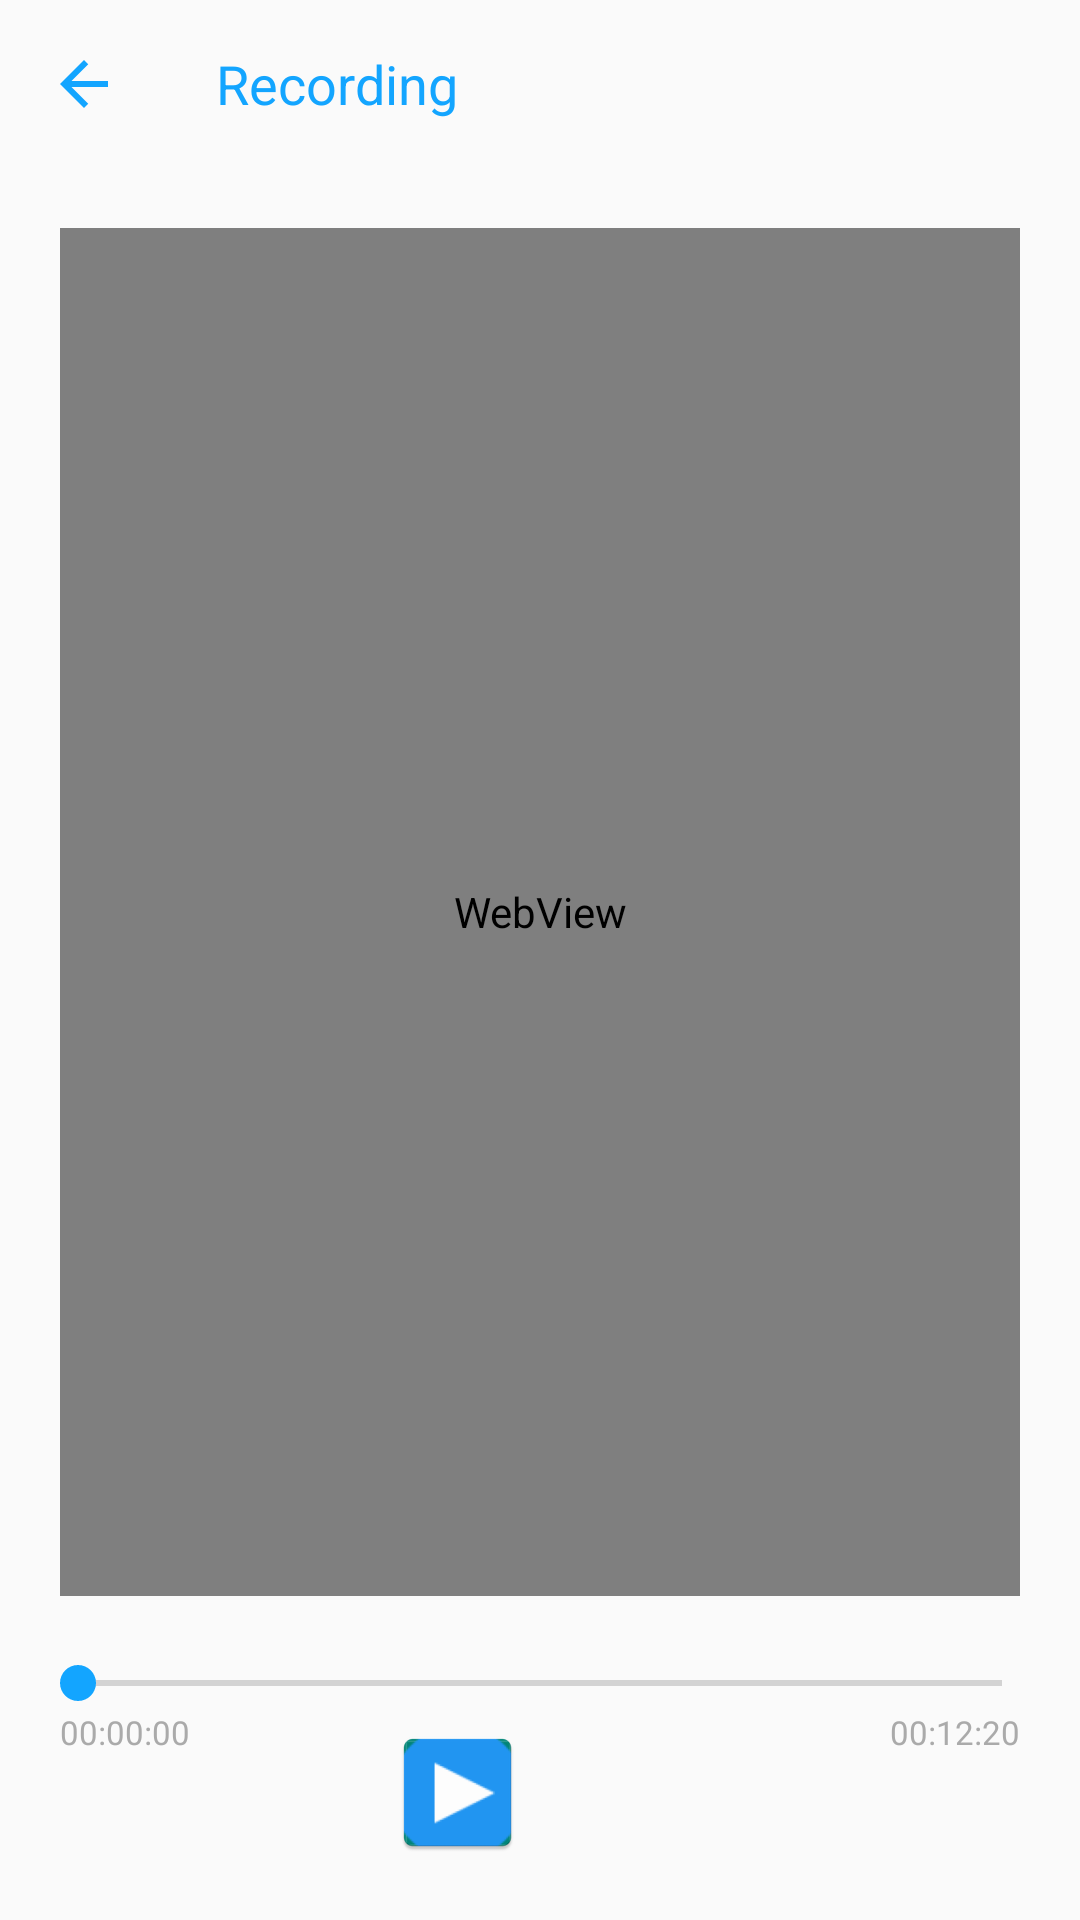

Android layout source for this screen:
<!-- AndroidManifest.xml: application theme AppTheme -->
<!-- res/layout/activity_recording_details.xml -->
<?xml version="1.0" encoding="utf-8"?>
<LinearLayout
    xmlns:android="http://schemas.android.com/apk/res/android"
    xmlns:app="http://schemas.android.com/apk/res-auto"
    xmlns:tools="http://schemas.android.com/tools"
    android:layout_width="match_parent"
    android:layout_height="match_parent"
    android:background="@color/colorWhite"
    tools:context=".activities.RecordingDetailsActivity"
    android:orientation="vertical">

    <android.support.v7.widget.Toolbar
        android:id="@+id/recording_details_toolbar"
        android:layout_width="match_parent"
        android:layout_height="wrap_content"
        android:background="@color/colorWhite"
        android:minHeight="?attr/actionBarSize"
        android:theme="@style/AppTheme"
        app:navigationIcon="@drawable/ic_baseline_arrow_back_24px">

        <TextView
            android:layout_width="wrap_content"
            android:layout_height="match_parent"
            android:text="Recording"
            android:textColor="@color/colorPrimary"
            android:textSize="18dp" />
    </android.support.v7.widget.Toolbar>

    <LinearLayout
        android:layout_width="match_parent"
        android:layout_height="match_parent"
        android:layout_weight="1"
        android:orientation="vertical"
        android:padding="20dp">

        <WebView
            android:id="@+id/recording_details_transcription"
            android:layout_width="match_parent"
            android:layout_height="match_parent"
            android:text="@string/recording_details_textview_placeholder">
        </WebView>
    </LinearLayout>

    <LinearLayout
        android:layout_width="match_parent"
        android:layout_height="wrap_content"
        android:layout_weight="0"
        android:gravity="center"
        android:orientation="vertical">

        <SeekBar
            android:id="@+id/recording_details_seek_bar"
            android:layout_width="match_parent"
            android:layout_height="wrap_content"
            android:layout_marginStart="10dp"
            android:layout_marginEnd="10dp"/>

        <RelativeLayout
            android:layout_width="match_parent"
            android:layout_height="wrap_content">
            <Button
                android:id="@+id/recording_details_play_button"
                android:onClick="startPlayback"
                android:layout_width="45dp"
                android:layout_height="45dp"
                android:background="@mipmap/ic_play_button"
                android:layout_marginTop="5dp"
                android:layout_marginBottom="20dp"
                android:layout_marginStart="130dp"/>

            <Button
                android:id="@+id/recording_details_pause_button"
                android:onClick="pausePlayback"
                android:layout_width="45dp"
                android:layout_height="45dp"
                android:background="@mipmap/ic_pause_button"
                android:layout_marginTop="5dp"
                android:layout_marginBottom="20dp"
                android:layout_marginStart="190dp"/>

            <TextView
                android:id="@+id/recording_details_time"
                android:layout_width="wrap_content"
                android:layout_height="wrap_content"
                android:textSize="11dp"
                android:textColor="#aaa"
                android:text="00:00:00"
                android:layout_marginStart="20dp"/>

            <TextView
                android:id="@+id/recording_details_duration"
                android:layout_width="wrap_content"
                android:layout_height="wrap_content"
                android:textSize="11dp"
                android:textColor="#aaa"
                android:text="00:12:20"
                android:layout_alignParentRight="true"
                android:layout_marginRight="20dp"/>
        </RelativeLayout>
    </LinearLayout>
</LinearLayout>
<!-- resources referenced by this layout -->
<resources>
  <color name="colorPrimary">#13a5ff</color>
  <!-- drawable ic_baseline_arrow_back_24px (drawable) -->
  <vector android:height="24dp" android:viewportHeight="24"
      android:viewportWidth="24" android:width="24dp" xmlns:android="http://schemas.android.com/apk/res/android">
      <path android:fillColor="@color/colorPrimary" android:pathData="M20,11H7.83l5.59,-5.59L12,4l-8,8 8,8 1.41,-1.41L7.83,13H20v-2z"/>
  </vector>
  <!-- mipmap ic_pause_button (mipmap-anydpi-v26) -->
  <?xml version="1.0" encoding="utf-8"?>
  
  <adaptive-icon xmlns:android="http://schemas.android.com/apk/res/android">
      <background android:drawable="@drawable/ic_pause_button_background"/>
      <foreground android:drawable="@mipmap/ic_pause_button_foreground"/>
  </adaptive-icon>
  <!-- mipmap ic_play_button: png bitmap (mipmap-hdpi, 1346 bytes) -->
  <style name="AppTheme" parent="Theme.AppCompat.Light.NoActionBar">
          
          <item name="colorPrimary">@color/colorPrimary</item>
          <item name="colorPrimaryDark">@color/colorWhite</item>
          <item name="colorAccent">@color/colorAccent</item>
          <item name="android:windowLightStatusBar">true</item>
          <item name="android:windowLightNavigationBar">true</item>
          <item name="android:navigationBarColor">@color/colorWhite</item>
         
      </style>
  <color name="colorAccent">#13a5ff</color>
</resources>
